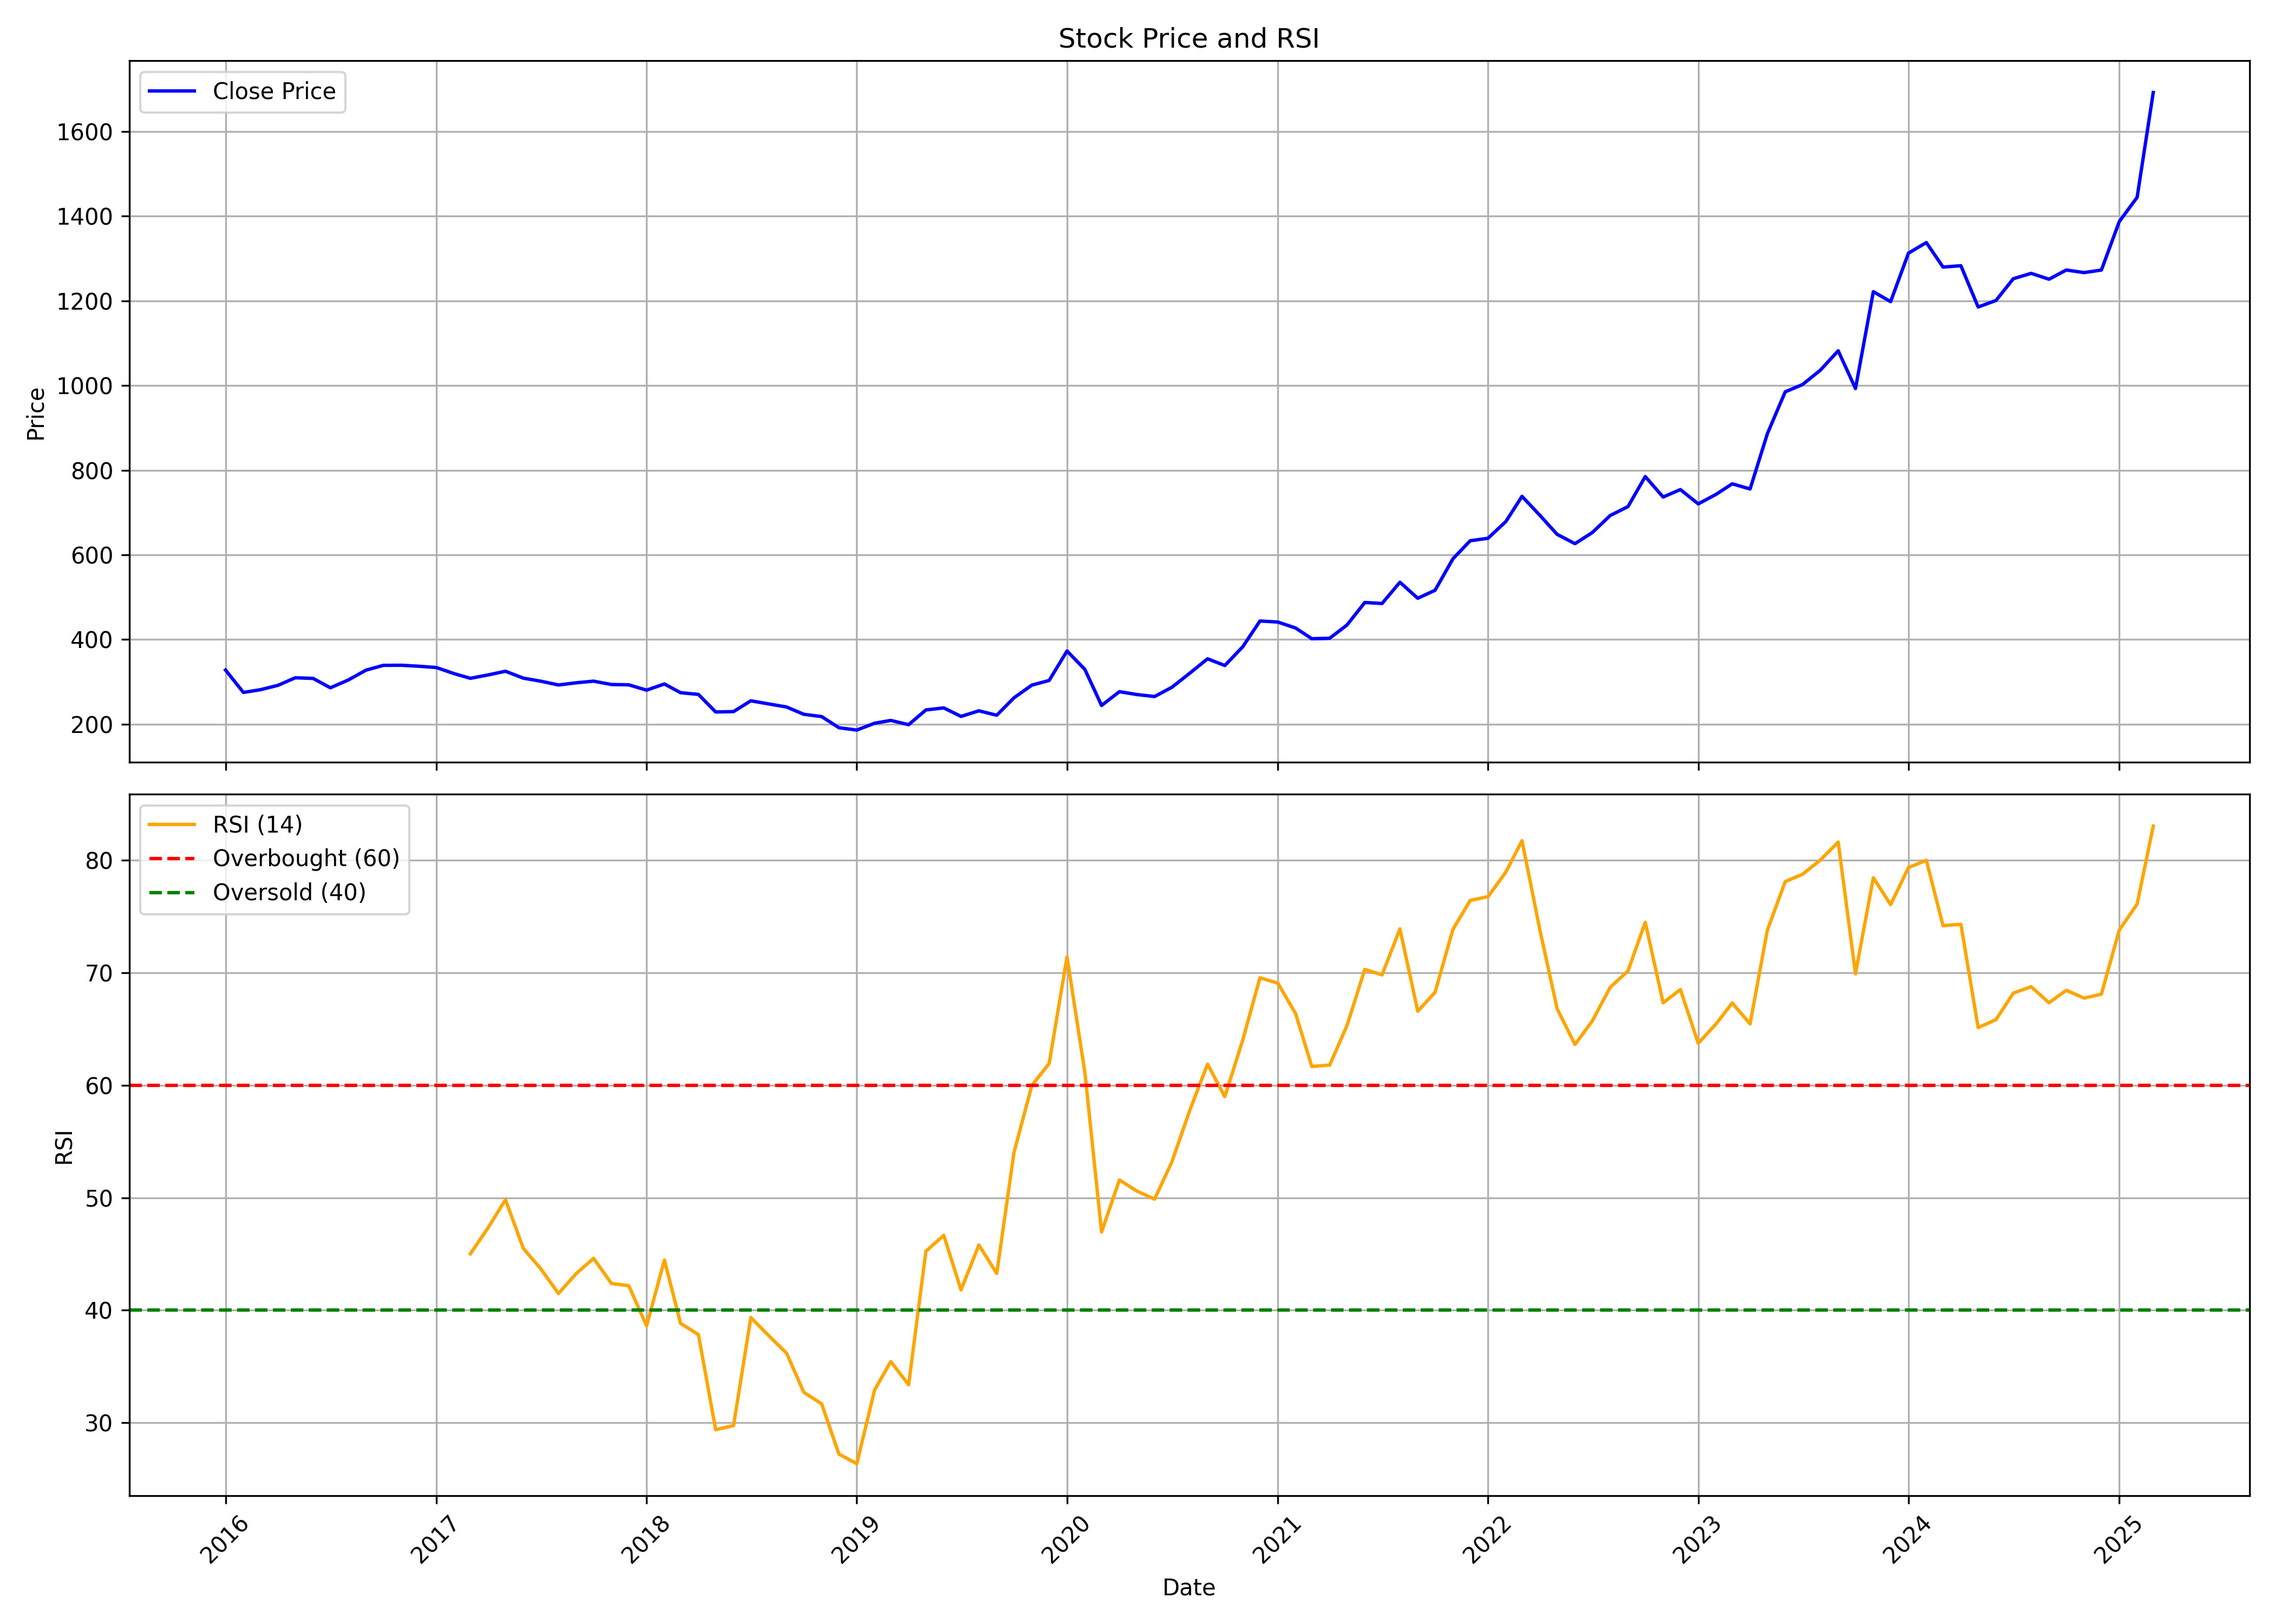

The table this chart was drawn from, first rows:
, date, symbol, open, high, low, close, volume, rsi
0, 2016-01-01, NH, 286, 353.8, 286, 327.9, 67722769, 
1, 2016-02-01, NH, 328.3, 346, 269.9, 275.1, 7393701, 
2, 2016-03-01, NH, 272.3, 304.6, 264.2, 281.4, 1549899, 
3, 2016-04-01, NH, 281.4, 302.7, 280.1, 291.9, 1458969, 
4, 2016-05-01, NH, 296.8, 326.3, 282.1, 309.8, 1373422, 
5, 2016-06-01, NH, 304.8, 324.7, 297, 308.2, 619137, 
6, 2016-07-01, NH, 309.7, 312.3, 280.2, 286.1, 1700576, 
7, 2016-08-01, NH, 294.9, 334.1, 294.7, 304.4, 2020582, 
8, 2016-09-01, NH, 304.7, 367.6, 300.8, 327.8, 4458151, 
9, 2016-10-01, NH, 327.8, 357.8, 325, 339.1, 945312, 
10, 2016-11-01, NH, 347.3, 372.5, 276.2, 339.3, 708870, 
11, 2016-12-01, NH, 344, 344, 323.7, 337, 2483818, 
12, 2017-01-01, NH, 338.6, 339.1, 327.4, 333.9, 809504, 
13, 2017-02-01, NH, 339.6, 344, 311.7, 319.4, 1105319, 
14, 2017-03-01, NH, 316, 324.2, 298.8, 308.5, 852609, 45.02
15, 2017-04-01, NH, 309.6, 329.9, 305.8, 316.5, 1248692, 47.34
16, 2017-05-01, NH, 316.5, 330.2, 285.2, 325.2, 2315189, 49.83
17, 2017-06-01, NH, 325.2, 339.1, 294.4, 308.9, 3340003, 45.49
18, 2017-07-01, NH, 313.3, 314.7, 281.2, 301.7, 5931773, 43.7
19, 2017-08-01, NH, 302.7, 305.7, 281.2, 292.7, 2132431, 41.49
20, 2017-09-01, NH, 292.9, 299.7, 286.2, 297.9, 2289228, 43.27
21, 2017-10-01, NH, 297.9, 305.2, 292, 301.7, 646517, 44.61
22, 2017-11-01, NH, 304.6, 304.6, 285, 293.8, 1031713, 42.38
23, 2017-12-01, NH, 293.1, 296.8, 276.6, 293.1, 1868358, 42.18
24, 2018-01-01, NH, 293.9, 295.8, 280.1, 280.5, 1378016, 38.61
25, 2018-02-01, NH, 280.1, 315.4, 279.1, 295.1, 4270304, 44.46
26, 2018-03-01, NH, 294.9, 298.5, 272.4, 274.5, 2022355, 38.83
27, 2018-04-01, NH, 279.1, 289.4, 264.4, 270.5, 934198, 37.83
28, 2018-05-01, NH, 270.5, 273, 211.6, 229, 3896967, 29.38
29, 2018-06-01, NH, 232.9, 236.7, 216.6, 229.8, 858396, 29.74
30, 2018-07-01, NH, 229.6, 256.5, 225, 255.3, 738668, 39.35
31, 2018-08-01, NH, 255.3, 260.4, 236.5, 248, 1025104, 37.74
32, 2018-09-01, NH, 246.4, 254.1, 233, 240.8, 1039379, 36.18
33, 2018-10-01, NH, 244, 244, 202.5, 223.5, 908500, 32.7
34, 2018-11-01, NH, 222.1, 258.9, 214.8, 218, 314458, 31.67
35, 2018-12-01, NH, 218.1, 229.7, 189.7, 191.8, 1683052, 27.2
36, 2019-01-01, NH, 191.8, 207.3, 179.7, 186.2, 581277, 26.36
37, 2019-02-01, NH, 195.6, 207.8, 185.8, 202.4, 1627005, 32.92
38, 2019-03-01, NH, 204.4, 228, 203.6, 209, 1258396, 35.43
39, 2019-04-01, NH, 213.8, 218.2, 196.7, 198.9, 1248848, 33.37
40, 2019-05-01, NH, 198.9, 235.9, 181.1, 233.8, 3374835, 45.24
41, 2019-06-01, NH, 235.7, 247.7, 211.4, 238.6, 1047233, 46.66
42, 2019-07-01, NH, 237.4, 240.4, 206.6, 218.5, 1871969, 41.8
43, 2019-08-01, NH, 217.7, 244.7, 196.6, 231.7, 3877181, 45.8
44, 2019-09-01, NH, 232.8, 249.8, 217.4, 221.3, 982083, 43.27
45, 2019-10-01, NH, 221.3, 276.8, 218.4, 262.5, 1237561, 54.04
46, 2019-11-01, NH, 262.2, 312.9, 256.7, 292.4, 6229665, 59.99
47, 2019-12-01, NH, 292.4, 315.4, 289.3, 303.4, 4219046, 61.93
48, 2020-01-01, NH, 305.7, 384.1, 302.4, 373.1, 7712274, 71.42
49, 2020-02-01, NH, 364.3, 379.1, 317.7, 329.5, 5635826, 61.15
50, 2020-03-01, NH, 336.1, 340.3, 201.4, 244.4, 20475903, 46.95
51, 2020-04-01, NH, 245.1, 297, 235.9, 276.9, 3455331, 51.58
52, 2020-05-01, NH, 276.9, 281, 245.9, 270.2, 1848629, 50.6
53, 2020-06-01, NH, 273.8, 313.8, 261.5, 265.4, 5497995, 49.88
54, 2020-07-01, NH, 267.4, 313.8, 260.2, 287.2, 5253220, 53.17
55, 2020-08-01, NH, 287.1, 355.7, 263.1, 320.4, 6684008, 57.75
56, 2020-09-01, NH, 322, 359.3, 289.7, 354.6, 3498993, 61.87
57, 2020-10-01, NH, 358.5, 370.8, 324.9, 338.7, 3157811, 58.99
58, 2020-11-01, NH, 338.7, 395.7, 308.2, 382.8, 6150265, 64
59, 2020-12-01, NH, 388.8, 449.2, 364.2, 443.9, 5489394, 69.56
... 51 more rows
